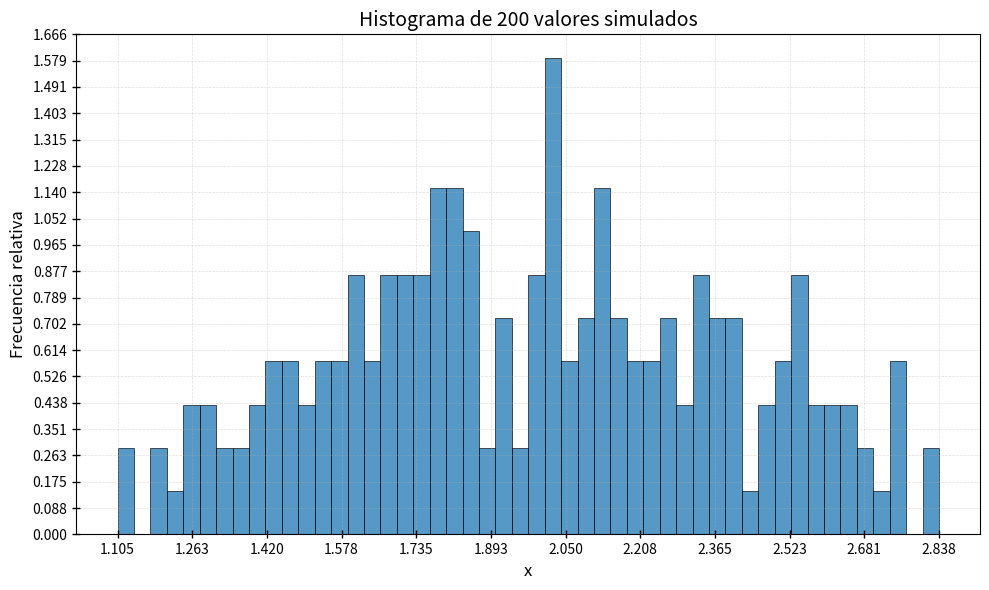

This figure's Python source:
import numpy as np
import matplotlib.pyplot as plt

# Configuración
N = 200  # cantidad de valores
np.random.seed(42)  # para reproducibilidad

# Archivo de registro
with open("simulacion.txt", "w", encoding="utf-8") as f:
    f.write("Simulación de distribución triangular\n")
    f.write("f(x) = x-1 si 1≤x≤2, 3-x si 2<x≤3\n\n")
    f.write(f"Total de valores simulados: {N}\n\n")
    f.write("Iteración | u | Fórmula usada | Resultado x\n")
    f.write("----------------------------------------------\n")

# Lista de resultados
resultados = []

# Generar valores
for i in range(1, N + 1):
    u = np.random.rand()  # número uniforme entre 0 y 1
    
    # Determinar la fórmula según el rango de u
    if u <= 0.5:
        x = 1 + np.sqrt(2 * u)
        formula = "x = 1 + sqrt(2u)"
    else:
        x = 3 - np.sqrt(2 * (1 - u))
        formula = "x = 3 - sqrt(2(1 - u))"
    
    resultados.append(x)

    # Mensaje de iteración
    mensaje = f"{i:03d} | u={u:.5f} | {formula} | x={x:.5f}"
    print(mensaje)
    with open("simulacion.txt", "a", encoding="utf-8") as f:
        f.write(mensaje + "\n")

# Calcular estadísticas
media = np.mean(resultados)
varianza = np.var(resultados, ddof=1)

print("\n--- Estadísticas ---")
print(f"Media simulada: {media:.4f}")
print(f"Varianza simulada: {varianza:.4f}")

with open("simulacion.txt", "a", encoding="utf-8") as f:
    f.write("\n--- Estadísticas ---\n")
    f.write(f"Media simulada: {media:.4f}\n")
    f.write(f"Varianza simulada: {varianza:.4f}\n")

# Graficar histograma
# Graficar histograma con detalles extra
plt.figure(figsize=(10, 6))

plt.hist(
    resultados,
    bins=50,
    density=True,
    edgecolor='black',
    alpha=0.75,
    linewidth=0.6
)

plt.title("Histograma de 200 valores simulados", fontsize=14)
plt.xlabel("x", fontsize=12)
plt.ylabel("Frecuencia relativa", fontsize=12)

# Más divisiones en el eje X
plt.xticks(np.linspace(min(resultados), max(resultados), 12))

# Más divisiones en el eje Y
plt.yticks(np.linspace(0, plt.gca().get_ylim()[1], 20))

# Grid más detallado
plt.grid(True, which='both', linestyle='--', linewidth=0.5, alpha=0.4)

# Estilo de ticks
plt.tick_params(axis='both', direction='inout', length=6, width=1)

plt.tight_layout()
plt.savefig("histograma.png", dpi=300)
plt.show()
